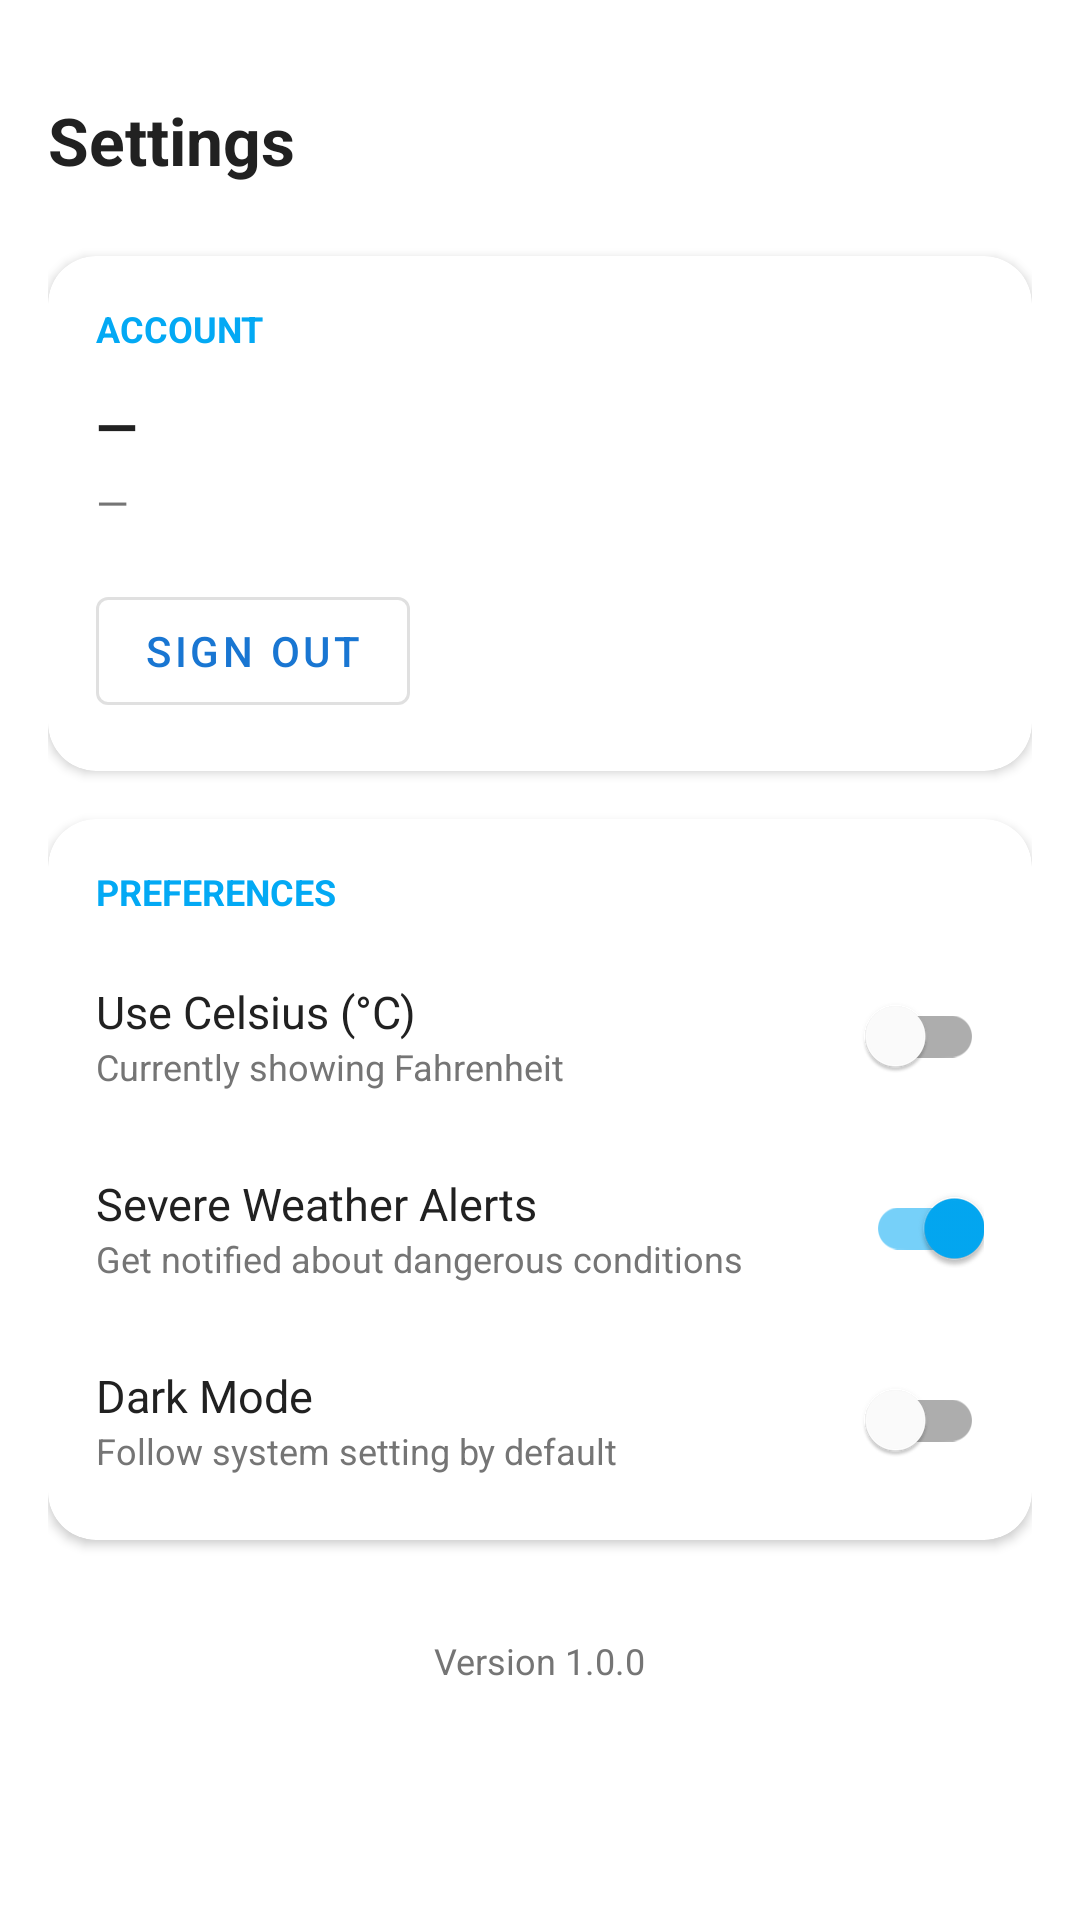

This screen was rendered from an Android layout file. Write that file and the resources it references.
<!-- AndroidManifest.xml: application theme Theme.WeatherApp -->
<!-- res/layout/fragment_settings.xml -->
<?xml version="1.0" encoding="utf-8"?>
<ScrollView
    xmlns:android="http://schemas.android.com/apk/res/android"
    xmlns:app="http://schemas.android.com/apk/res-auto"
    android:layout_width="match_parent"
    android:layout_height="match_parent">

    <LinearLayout
        android:layout_width="match_parent"
        android:layout_height="wrap_content"
        android:orientation="vertical"
        android:padding="16dp">

        <TextView
            android:layout_width="wrap_content"
            android:layout_height="wrap_content"
            android:text="@string/settings"
            android:textSize="22sp"
            android:textStyle="bold"
            android:textColor="@color/text_primary"
            android:layout_marginTop="16dp"
            android:layout_marginBottom="24dp" />

        <com.google.android.material.card.MaterialCardView
            android:layout_width="match_parent"
            android:layout_height="wrap_content"
            app:cardCornerRadius="16dp"
            app:cardElevation="2dp"
            android:layout_marginBottom="16dp">

            <LinearLayout
                android:layout_width="match_parent"
                android:layout_height="wrap_content"
                android:orientation="vertical"
                android:padding="16dp">

                <TextView
                    android:layout_width="wrap_content"
                    android:layout_height="wrap_content"
                    android:text="@string/account"
                    android:textSize="12sp"
                    android:textColor="@color/accent"
                    android:textStyle="bold"
                    android:layout_marginBottom="12dp" />

                <TextView
                    android:id="@+id/tv_user_name"
                    android:layout_width="wrap_content"
                    android:layout_height="wrap_content"
                    android:text="—"
                    android:textSize="18sp"
                    android:textStyle="bold"
                    android:textColor="@color/text_primary" />

                <TextView
                    android:id="@+id/tv_user_email"
                    android:layout_width="wrap_content"
                    android:layout_height="wrap_content"
                    android:text="—"
                    android:textSize="14sp"
                    android:textColor="@color/text_secondary"
                    android:layout_marginTop="4dp"
                    android:layout_marginBottom="16dp" />

                <com.google.android.material.button.MaterialButton
                    android:id="@+id/btn_sign_out"
                    style="@style/Widget.MaterialComponents.Button.OutlinedButton"
                    android:layout_width="wrap_content"
                    android:layout_height="wrap_content"
                    android:text="@string/sign_out" />
            </LinearLayout>
        </com.google.android.material.card.MaterialCardView>

        <com.google.android.material.card.MaterialCardView
            android:layout_width="match_parent"
            android:layout_height="wrap_content"
            app:cardCornerRadius="16dp"
            app:cardElevation="2dp"
            android:layout_marginBottom="16dp">

            <LinearLayout
                android:layout_width="match_parent"
                android:layout_height="wrap_content"
                android:orientation="vertical"
                android:padding="16dp">

                <TextView
                    android:layout_width="wrap_content"
                    android:layout_height="wrap_content"
                    android:text="@string/preferences"
                    android:textSize="12sp"
                    android:textColor="@color/accent"
                    android:textStyle="bold"
                    android:layout_marginBottom="16dp" />

                <LinearLayout
                    android:layout_width="match_parent"
                    android:layout_height="wrap_content"
                    android:orientation="horizontal"
                    android:gravity="center_vertical"
                    android:layout_marginBottom="16dp">
                    <LinearLayout
                        android:layout_width="0dp"
                        android:layout_height="wrap_content"
                        android:layout_weight="1"
                        android:orientation="vertical">
                        <TextView
                            android:layout_width="wrap_content"
                            android:layout_height="wrap_content"
                            android:text="@string/use_celsius"
                            android:textSize="15sp"
                            android:textColor="@color/text_primary" />
                        <TextView
                            android:layout_width="wrap_content"
                            android:layout_height="wrap_content"
                            android:text="@string/use_celsius_sub"
                            android:textSize="12sp"
                            android:textColor="@color/text_secondary" />
                    </LinearLayout>
                    <com.google.android.material.switchmaterial.SwitchMaterial
                        android:id="@+id/switch_temp_unit"
                        android:layout_width="wrap_content"
                        android:layout_height="wrap_content" />
                </LinearLayout>

                <LinearLayout
                    android:layout_width="match_parent"
                    android:layout_height="wrap_content"
                    android:orientation="horizontal"
                    android:gravity="center_vertical"
                    android:layout_marginBottom="16dp">
                    <LinearLayout
                        android:layout_width="0dp"
                        android:layout_height="wrap_content"
                        android:layout_weight="1"
                        android:orientation="vertical">
                        <TextView
                            android:layout_width="wrap_content"
                            android:layout_height="wrap_content"
                            android:text="@string/notifications"
                            android:textSize="15sp"
                            android:textColor="@color/text_primary" />
                        <TextView
                            android:layout_width="wrap_content"
                            android:layout_height="wrap_content"
                            android:text="@string/notifications_sub"
                            android:textSize="12sp"
                            android:textColor="@color/text_secondary" />
                    </LinearLayout>
                    <com.google.android.material.switchmaterial.SwitchMaterial
                        android:id="@+id/switch_notifications"
                        android:layout_width="wrap_content"
                        android:layout_height="wrap_content"
                        android:checked="true" />
                </LinearLayout>

                <LinearLayout
                    android:layout_width="match_parent"
                    android:layout_height="wrap_content"
                    android:orientation="horizontal"
                    android:gravity="center_vertical">
                    <LinearLayout
                        android:layout_width="0dp"
                        android:layout_height="wrap_content"
                        android:layout_weight="1"
                        android:orientation="vertical">
                        <TextView
                            android:layout_width="wrap_content"
                            android:layout_height="wrap_content"
                            android:text="@string/dark_mode"
                            android:textSize="15sp"
                            android:textColor="@color/text_primary" />
                        <TextView
                            android:layout_width="wrap_content"
                            android:layout_height="wrap_content"
                            android:text="@string/dark_mode_sub"
                            android:textSize="12sp"
                            android:textColor="@color/text_secondary" />
                    </LinearLayout>
                    <com.google.android.material.switchmaterial.SwitchMaterial
                        android:id="@+id/switch_dark_mode"
                        android:layout_width="wrap_content"
                        android:layout_height="wrap_content" />
                </LinearLayout>
            </LinearLayout>
        </com.google.android.material.card.MaterialCardView>

        <TextView
            android:id="@+id/tv_version"
            android:layout_width="wrap_content"
            android:layout_height="wrap_content"
            android:text="Version 1.0.0"
            android:textSize="12sp"
            android:textColor="@color/text_secondary"
            android:layout_gravity="center_horizontal"
            android:layout_marginTop="16dp" />
    </LinearLayout>
</ScrollView>
<!-- resources referenced by this layout -->
<resources>
  <color name="accent">#03A9F4</color>
  <color name="text_primary">#212121</color>
  <color name="text_secondary">#757575</color>
  <string name="account">ACCOUNT</string>
  <string name="dark_mode">Dark Mode</string>
  <string name="dark_mode_sub">Follow system setting by default</string>
  <string name="notifications">Severe Weather Alerts</string>
  <string name="notifications_sub">Get notified about dangerous conditions</string>
  <string name="preferences">PREFERENCES</string>
  <string name="settings">Settings</string>
  <string name="sign_out">Sign Out</string>
  <string name="use_celsius">Use Celsius (°C)</string>
  <string name="use_celsius_sub">Currently showing Fahrenheit</string>
  <style name="Theme.WeatherApp" parent="Theme.MaterialComponents.DayNight.DarkActionBar">
          <item name="colorPrimary">@color/primary</item>
          <item name="colorPrimaryVariant">@color/primary_dark</item>
          <item name="colorOnPrimary">@color/white</item>
          <item name="colorSecondary">@color/accent</item>
          <item name="colorOnSecondary">@color/white</item>
          <item name="android:statusBarColor">@color/primary_dark</item>
          <item name="android:windowBackground">@color/surface</item>
      </style>
  <color name="primary">#1976D2</color>
  <color name="primary_dark">#0D47A1</color>
  <color name="white">#FFFFFF</color>
  <color name="surface">#FFFFFF</color>
</resources>
